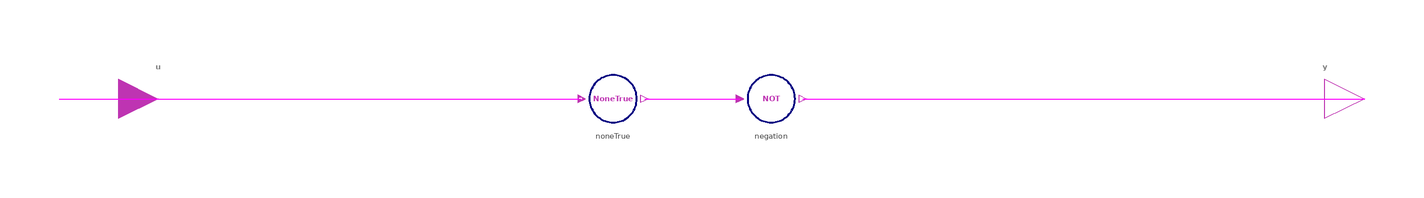

The Modelica model whose source follows is shown above as a component diagram (icons at their Placement, wires along their Line points).

block AnyTrue "Logical 'any true'"
  extends Interfaces.PartialConverters.BooleanMISO;
  NoneTrue noneTrue(nin = nin) annotation(Placement(visible = true, transformation(origin = {-30, 0}, extent = {{-10, -10}, {10, 10}}, rotation = 0)));
  Not negation annotation(Placement(visible = true, transformation(origin = {10, 0}, extent = {{-10, -10}, {10, 10}}, rotation = 0)));
equation
  connect(u, noneTrue.u) annotation(Line(visible = true, origin = {-104, 0}, points = {{-66, -0}, {66, 0}}, color = {255, 0, 255}));
  connect(noneTrue.y, negation.u) annotation(Line(visible = true, origin = {-10, 0}, points = {{-12, 0}, {12, -0}}, color = {255, 0, 255}));
  connect(negation.y, y) annotation(Line(visible = true, origin = {89, 0}, points = {{-71, 0}, {71, 0}}, color = {255, 0, 255}));
  annotation(Documentation(info = "<html>
<p class=\"aside\">This information is part of the Business Simulation&nbsp;Library (BSL). Please support this work and <a href=\"https://www.paypal.com/donate/?hosted_button_id=GXVZT8LD7CFXN\" style=\"font-weight:bold; color:orange; text-decoration:none;\">&#9658;&nbsp;donate</a>.</p>
<p>The Boolean output <strong>y</strong> is <code>true</code>, if any of the Boolean elements of the input vector <strong>u</strong> are <code>true</code>, and <code>false</code> otherwise.</p>
</html>"), Diagram(coordinateSystem(extent = {{-150, -90}, {150, 90}}, preserveAspectRatio = true, initialScale = 0.1, grid = {5, 5})), Icon(coordinateSystem(extent = {{-100, -100}, {100, 100}}, preserveAspectRatio = true, initialScale = 0.1, grid = {10, 10}), graphics = {Text(visible = true, textColor = {190, 52, 178}, extent = {{-48.609, -12}, {48.609, 12}}, textString = "AnyTrue", fontName = "Lato", textStyle = {TextStyle.Bold})}));
end AnyTrue;